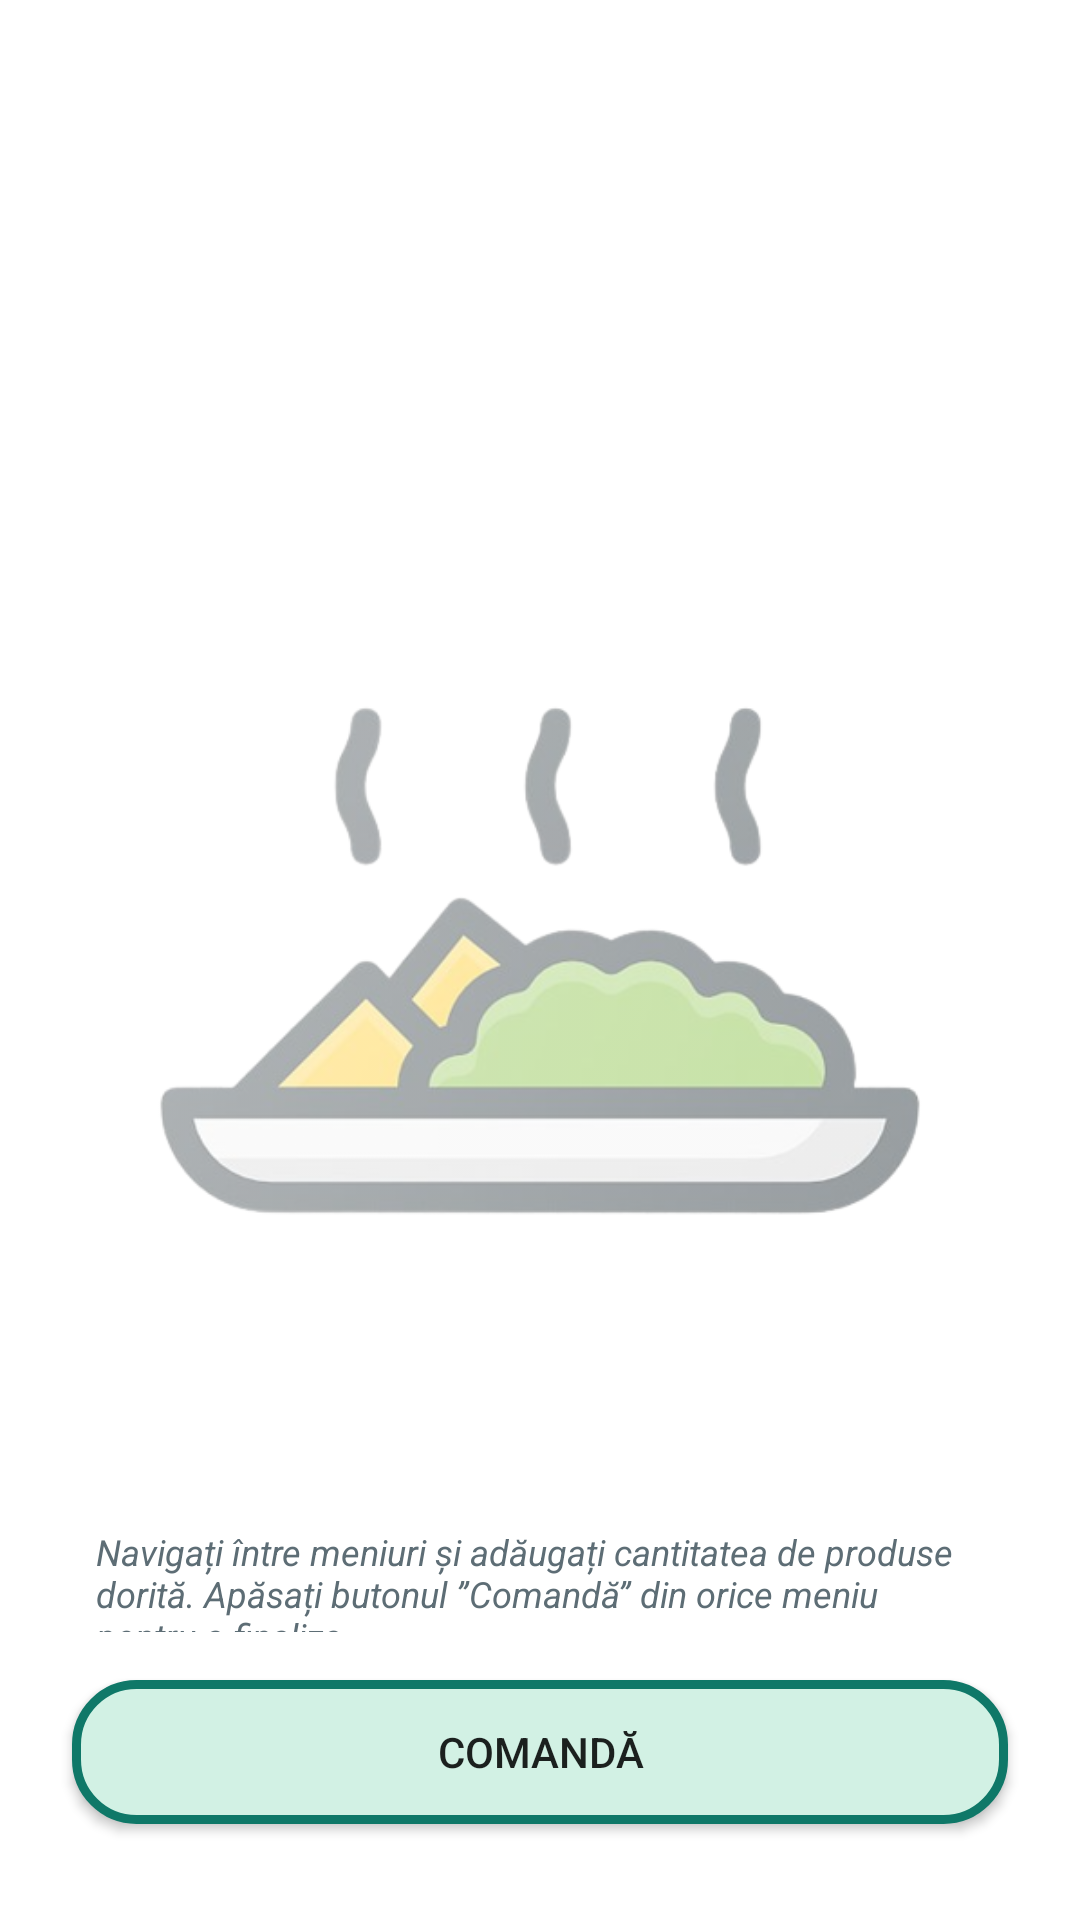

Android layout source for this screen:
<!-- AndroidManifest.xml: application theme Theme.FoodMenu_v2 -->
<!-- res/layout/fragment_the_main_dish.xml -->
<?xml version="1.0" encoding="utf-8"?>
<androidx.constraintlayout.widget.ConstraintLayout xmlns:android="http://schemas.android.com/apk/res/android"
    xmlns:app="http://schemas.android.com/apk/res-auto"
    xmlns:tools="http://schemas.android.com/tools"
    android:layout_width="match_parent"
    android:layout_height="match_parent"
    tools:context=".ui.drinks.DrinksFragment">

    <ImageView
        android:id="@+id/imageViewMainDish"
        android:layout_width="wrap_content"
        android:layout_height="wrap_content"
        android:alpha="0.5"
        app:layout_constraintBottom_toBottomOf="parent"
        app:layout_constraintEnd_toEndOf="parent"
        app:layout_constraintStart_toStartOf="parent"
        app:layout_constraintTop_toTopOf="parent"
        app:srcCompat="@drawable/img_main_dish" />

    <androidx.recyclerview.widget.RecyclerView
        android:id="@+id/recyclerView"
        android:layout_width="match_parent"
        android:layout_height="0dp"
        android:layout_marginStart="24dp"
        android:layout_marginTop="8dp"
        android:layout_marginEnd="24dp"
        android:layout_marginBottom="24dp"
        android:scrollbars="vertical"
        app:layout_constraintBottom_toTopOf="@+id/textViewDrinks"
        app:layout_constraintEnd_toEndOf="parent"
        app:layout_constraintStart_toStartOf="parent"
        app:layout_constraintTop_toTopOf="parent">

    </androidx.recyclerview.widget.RecyclerView>

    <androidx.appcompat.widget.AppCompatButton
        android:id="@+id/OrderEntrees"
        android:layout_width="0dp"
        android:layout_height="48dp"
        android:layout_marginStart="24dp"
        android:layout_marginEnd="24dp"
        android:layout_marginBottom="32dp"
        android:background="@drawable/primary_button"
        android:text="Comandă"
        app:layout_constraintBottom_toBottomOf="parent"
        app:layout_constraintEnd_toEndOf="parent"
        app:layout_constraintStart_toStartOf="parent" />

    <TextView
        android:id="@+id/textViewDrinks"
        android:layout_width="0dp"
        android:layout_height="35dp"
        android:layout_marginStart="32dp"
        android:layout_marginEnd="32dp"
        android:layout_marginBottom="16dp"
        android:text="@string/text_description"
        android:textAlignment="textStart"
        android:textColor="@color/custom_gray"
        android:textSize="12sp"
        android:textStyle="italic"
        app:layout_constraintBottom_toTopOf="@+id/OrderEntrees"
        app:layout_constraintEnd_toEndOf="parent"
        app:layout_constraintHorizontal_bias="0.0"
        app:layout_constraintStart_toStartOf="parent" />
</androidx.constraintlayout.widget.ConstraintLayout>
<!-- resources referenced by this layout -->
<resources>
  <color name="custom_gray">#5d6d75</color>
  <!-- drawable img_main_dish: png bitmap (drawable, 82414 bytes) -->
  <!-- drawable primary_button (drawable) -->
  <?xml version="1.0" encoding="utf-8"?>
  <layer-list xmlns:android="http://schemas.android.com/apk/res/android">
      <item>
          <shape android:shape="rectangle" android:padding="30dp">
              <corners android:radius="20dp" />
  
              <stroke
                  android:width="3dp"
                  android:color="@color/custom_green" />
              <solid android:color="@color/mint_green" />
          </shape>
      </item>
  </layer-list>
  <string name="text_description">Navigați între meniuri și adăugați cantitatea de produse dorită. Apăsați butonul ”Comandă” din orice meniu pentru a finaliza.</string>
  <style name="Theme.FoodMenu_v2" parent="Theme.MaterialComponents.DayNight.DarkActionBar">
          
          <item name="colorPrimary">@color/teal_700</item>
          <item name="colorPrimaryVariant">@color/dark_purple</item>
          
          <item name="colorSecondary">@color/old_rose</item>
          <item name="colorSecondaryVariant">@color/teal_700</item>
          <item name="colorOnSecondary">@color/black</item>
          
          <item name="android:statusBarColor">?attr/colorPrimaryVariant</item>
          
      </style>
  <color name="custom_green">#0f7868</color>
  <color name="mint_green">#D2F1E4</color>
  <color name="teal_700">#FF018786</color>
  <color name="dark_purple">#1F0322</color>
  <color name="old_rose">#C97B84</color>
  <color name="black">#FF000000</color>
</resources>
